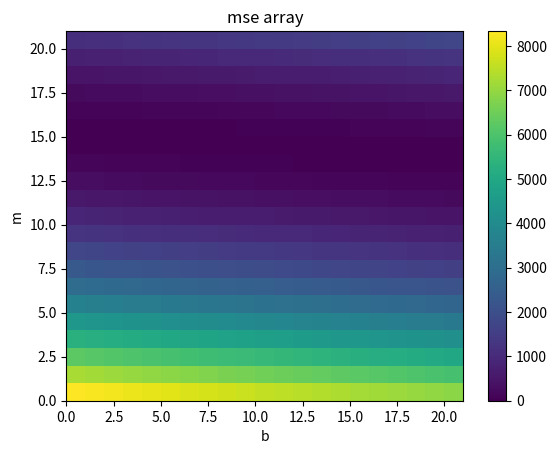

The matplotlib source for this figure:
"""
Instead of following the line of best fit, this code explores all possible options of m and b

M and B are a list of numbers defined by a start stop and step variable
"""
import matplotlib.pyplot as plt
import numpy as np

X_test = np.array([13])
X_train = np.array([3, 4, 4.5, 5,  6,  14,  17,  19,  21])
y_train = np.array([6, 8, 9,  10, 12, 28,  34,  38,  42])

#m = np.linspace(1,4,4)
#b = np.linspace(1,4,4)
# calculate that (|-5| + |5.5|)*0.5

# make different ranges for m and b to see differences
start_m = -5
start_b = -5
stop_m = 5.5
stop_b = 5.5
# different step for m and different step for b
step_m = 0.5
step_b = 0.5

distance_m = int((abs(start_m) + abs(stop_m)) / step_m)
distance_b = int((abs(start_b) + abs(stop_b)) / step_b)


mse_array = np.zeros([distance_m,distance_b]) 

rangeGuesses_m = np.arange(start_m,stop_m,step_m) # the possible values of m and b
rangeGuesses_b = np.arange(start_b,stop_b,step_b)
#print(mse_array)

counter_m = 0
for m in rangeGuesses_m:
    counter_b = 0
    for b in rangeGuesses_b:
        # print(m,b)
        yhat = m * X_train + b # this is the output that the machine learning algorithm thinks
        mse = np.mean((yhat - y_train)**2)
        mse_array[counter_m, counter_b] = mse
        # print(f"m: {m:7.2f}    b: {b:7.2f}    MSE: {mse:7.2f}")
        counter_b += 1
    counter_m += 1

# shows the location of the best m and best b (the best answer)
# finds the best answer when mse array is equal to the smallest number in mse array
# mse_array == np.min(mse_array) creates a mask (only has true and false values) 
# with dimensions that are equal to those of the mse array
# np.argwhere returns all the locations of the true values in the mask
minErrorLoc = np.argwhere(mse_array == np.min(mse_array)) # the location of the minimum error (value of mse_array)

plt.pcolormesh(mse_array)
plt.colorbar()
plt.ylabel("m")
plt.xlabel("b")
plt.title("mse array")
answer_m = rangeGuesses_m[minErrorLoc[0][0]]
answer_b = rangeGuesses_b[minErrorLoc[0][1]]
print(answer_m)
print(answer_b)
